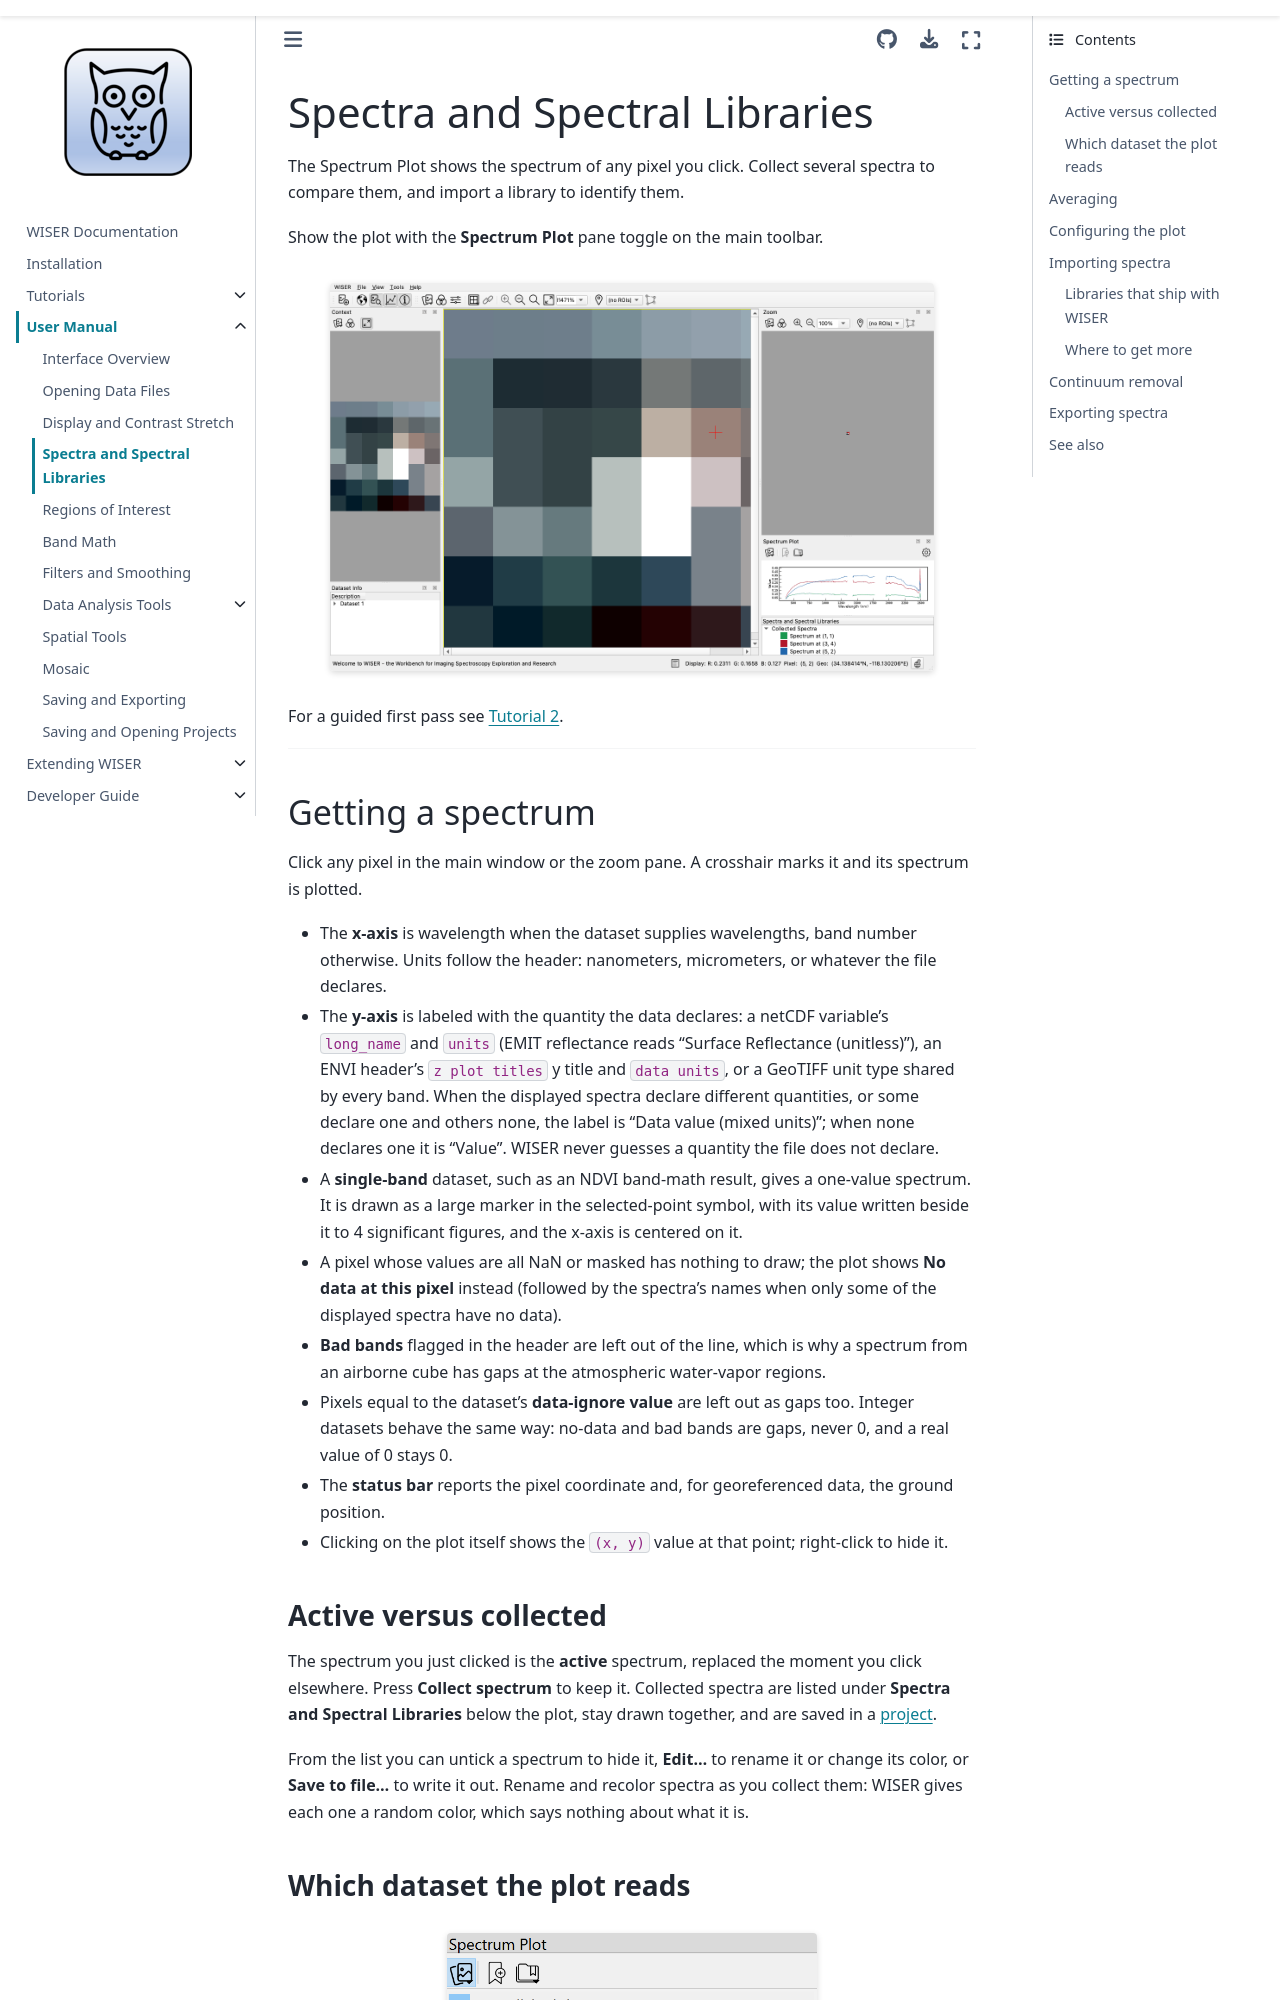

repository: Ehlmann-research-group/WISER · page: user-content/spectra-and-libraries.html · generator: sphinx

# Spectra and Spectral Libraries

The Spectrum Plot shows the spectrum of any pixel you click. Collect several
spectra to compare them, and import a library to identify them.

Show the plot with the **Spectrum Plot** pane toggle on the main toolbar.

:::{figure} ../_static/tutorials/t2_collected.png
:width: 90%
:align: center
:alt: The spectrum plot with several collected AVIRIS spectra listed below it
:::

For a guided first pass see {doc}`Tutorial 2 <../tutorials/02-spectra>`.

---

## Getting a spectrum

Click any pixel in the main window or the zoom pane. A crosshair marks it and
its spectrum is plotted.

- The **x-axis** is wavelength when the dataset supplies wavelengths, band
  number otherwise. Units follow the header: nanometers, micrometers, or
  whatever the file declares.
- The **y-axis** is labeled with the quantity the data declares: a netCDF
  variable's `long_name` and `units` (EMIT reflectance reads "Surface
  Reflectance (unitless)"), an ENVI header's `z plot titles` y title and
  `data units`, or a GeoTIFF unit type shared by every band. When the displayed
  spectra declare different quantities, or some declare one and others none,
  the label is "Data value (mixed units)"; when none declares one it is
  "Value". WISER never guesses a quantity the file does not declare.
- A **single-band** dataset, such as an NDVI band-math result, gives a
  one-value spectrum. It is drawn as a large marker in the selected-point
  symbol, with its value written beside it to 4 significant figures, and the
  x-axis is centered on it.
- A pixel whose values are all NaN or masked has nothing to draw; the plot
  shows **No data at this pixel** instead (followed by the spectra's names when
  only some of the displayed spectra have no data).
- **Bad bands** flagged in the header are left out of the line, which is why a
  spectrum from an airborne cube has gaps at the atmospheric water-vapor
  regions.
- Pixels equal to the dataset's **data-ignore value** are left out as gaps
  too. Integer datasets behave the same way: no-data and bad bands are gaps,
  never 0, and a real value of 0 stays 0.
- The **status bar** reports the pixel coordinate and, for georeferenced data,
  the ground position.
- Clicking on the plot itself shows the `(x, y)` value at that point;
  right-click to hide it.
